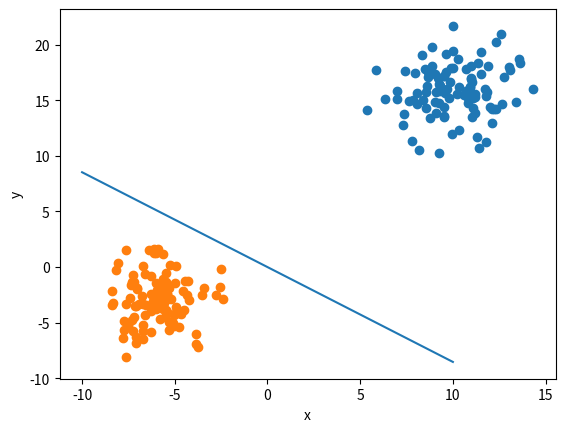

This figure's Python source:
import numpy as np
from matplotlib import pyplot as plt
from numpy import random


class Perceptron(object):

    def __init__(self, n_inputs, max_epochs=1e2, learning_rate=1e-2):
        """
        Initializes perceptron object.
        Args:
            n_inputs: number of inputs.
            max_epochs: maximum number of training cycles.
            learning_rate: magnitude of weight changes at each training cycle
        """
        self.w = np.array([0, 0])
        self.n = n_inputs
        self.epoch = max_epochs
        self.rate = learning_rate

    def forward(self, input_data):
        """
        Predict label from input 
        Args:
            input_data: array of dimension equal to n_inputs.
        """
        label = np.sign(np.dot(self.w, np.transpose(input_data)))
        return label

    def train(self, training_inputs, labels):
        """
        Train the perceptron
        Args:
            training_inputs: list of numpy arrays of training points.
            labels: arrays of expected output value for the corresponding point in training_inputs.
        """
        for _ in range(int(self.epoch)):
            tmp = np.column_stack((training_inputs, labels))
            np.random.shuffle(tmp)
            training_inputs = tmp[:, :-1]
            labels = tmp[:, -1]
            predict = self.forward(training_inputs)
            if np.dot(predict, labels) <= 0:
                self.w = self.w + self.rate * np.dot(labels, training_inputs)


if __name__ == '__main__':
    # generate dataset
    mean1, mean2, = [10, 16], [-6, -3]
    cov1 = [[3, 0], [0, 4]]
    cov2 = [[2, 0], [0, 5]]
    x1, y1 = random.multivariate_normal(mean1, cov1, 100).T
    x2, y2 = random.multivariate_normal(mean2, cov2, 100).T
    # split into train set and test set
    train_data = np.array([[x1[i], y1[i]] for i in range(80)] + [[x2[i], y2[i]] for i in range(80)])
    train_label = np.array([1 for i in range(80)] + [-1 for i in range(80)])
    test_data = np.array([[x1[i], y1[i]] for i in range(80, 100)] + [[x2[i], y2[i]] for i in range(80, 100)])
    test_label = np.array([1 for i in range(20)] + [-1 for i in range(20)])
    # start training
    perceptron = Perceptron(160)
    perceptron.train(train_data, train_label)
    # output result
    res = perceptron.forward(test_data)
    print("accuracy: ", np.dot(test_label, res) / 40)
    # draw
    x = np.array([-10, 10])
    y = -perceptron.w[0] / perceptron.w[1] * x
    plt.xlabel("x")
    plt.ylabel("y")
    plt.scatter(x1, y1)
    plt.scatter(x2, y2)
    plt.plot(x, y)
    plt.show()
